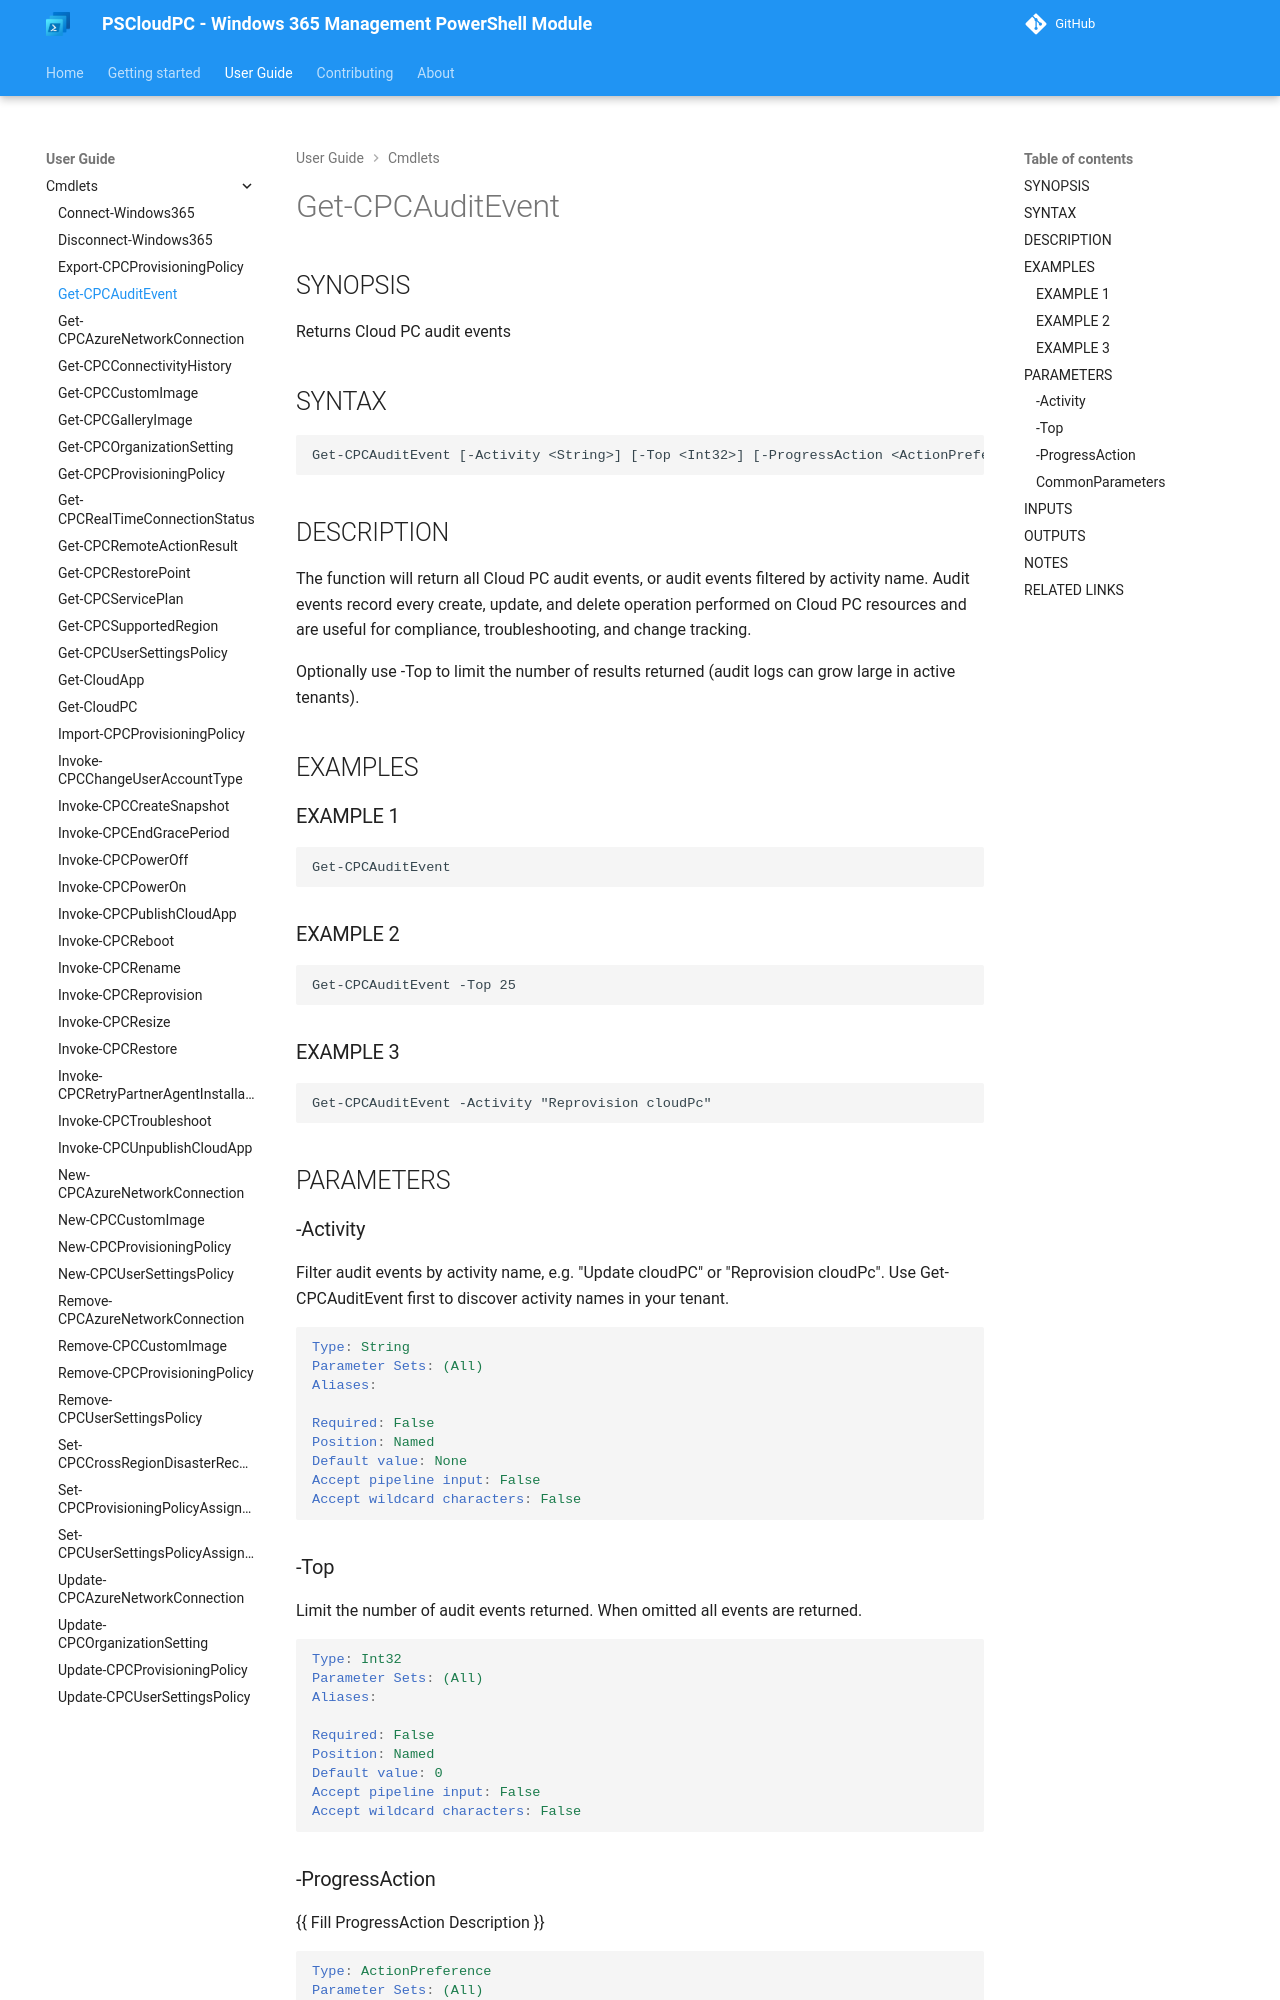

repository: Windows365Management/PSCloudPC-site · page: cmdlets/Get-CPCAuditEvent/index.html · generator: mkdocs

---
external help file: PSCloudPC-help.xml
Module Name: PSCloudPC
online version:
schema: 2.0.0
---

# Get-CPCAuditEvent

## SYNOPSIS
Returns Cloud PC audit events

## SYNTAX

```
Get-CPCAuditEvent [-Activity <String>] [-Top <Int32>] [-ProgressAction <ActionPreference>] [<CommonParameters>]
```

## DESCRIPTION
The function will return all Cloud PC audit events, or audit events filtered
by activity name.
Audit events record every create, update, and delete
operation performed on Cloud PC resources and are useful for compliance,
troubleshooting, and change tracking.

Optionally use -Top to limit the number of results returned (audit logs
can grow large in active tenants).

## EXAMPLES

### EXAMPLE 1
```
Get-CPCAuditEvent
```

### EXAMPLE 2
```
Get-CPCAuditEvent -Top 25
```

### EXAMPLE 3
```
Get-CPCAuditEvent -Activity "Reprovision cloudPc"
```

## PARAMETERS

### -Activity
Filter audit events by activity name, e.g.
"Update cloudPC" or
"Reprovision cloudPc".
Use Get-CPCAuditEvent first to discover activity names
in your tenant.

```yaml
Type: String
Parameter Sets: (All)
Aliases:

Required: False
Position: Named
Default value: None
Accept pipeline input: False
Accept wildcard characters: False
```

### -Top
Limit the number of audit events returned.
When omitted all events are returned.

```yaml
Type: Int32
Parameter Sets: (All)
Aliases:

Required: False
Position: Named
Default value: 0
Accept pipeline input: False
Accept wildcard characters: False
```
